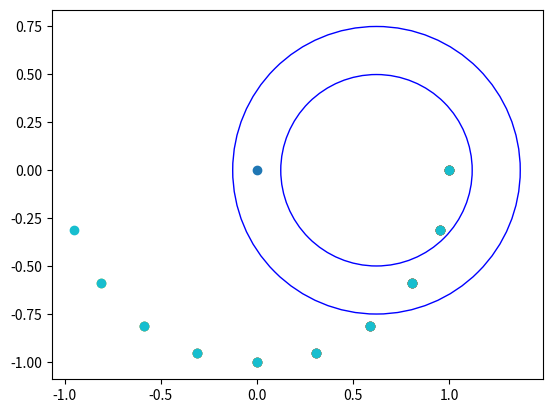

The matplotlib source for this figure:
"""
R = L / tan(steering_angle)
Circle Center = (-R, 0)

Obstacle = (rsin(theta), rcos(theta))

Angle from center to obstacle = tan(O_y / (O_x + R))
Dist from center to obstacle = sqrt((O_x + R)^2 + O_y^2)

Circum dist to obstacle = R * angle from center to obstacle
Time to hit obstacle = circum dist to obstacle / velocity
"""
import math
import matplotlib.pyplot as plt

VEHICLE_LENGTH = .3
VEHICLE_WIDTH = 0.25
AUTOBRAKE_TIME = 1 # .45
AUTOBRAKE_DISTANCE = .5

MIN_COLLISIONS_FOR_BRAKE = 1
LIDAR_HORIZONTAL_OFFSET = .035

steering_angle = -math.pi/7
velocity = 1

class LidarScan:
    def __init__(self, angle_min, angle_max, angle_increment, ranges):
        self.angle_min = angle_min
        self.angle_max = angle_max
        self.angle_increment = angle_increment
        self.ranges = ranges

def find_obstacles(data: LidarScan):
    turning_radius = VEHICLE_LENGTH / math.tan(steering_angle) if abs(steering_angle) > .01 else float('inf')

    if turning_radius == float('inf'):
        for i in range(len(data.ranges)):
            theta = (data.angle_min + i * data.angle_increment)
            r = data.ranges[i]
            x = r * math.sin(theta)
            y = r * math.cos(theta)

            if abs(x) < VEHICLE_WIDTH/2:
                dist_to_obstacle = y
                time_to_hit = dist_to_obstacle / velocity
                print(dist_to_obstacle, time_to_hit)
                if dist_to_obstacle <= AUTOBRAKE_DISTANCE or time_to_hit <= AUTOBRAKE_TIME:
                    print(f"Obstacle at ({x}, {y})")

    else:
        left_wheel_radius = turning_radius - VEHICLE_WIDTH/2
        right_wheel_radius = turning_radius + VEHICLE_WIDTH/2

        for i in range(len(data.ranges)):
            theta = (data.angle_min + i * data.angle_increment)
            r = data.ranges[i]
            x = r * math.sin(theta)
            y = r * math.cos(theta)

            dist_to_obstacle = math.sqrt((x + turning_radius)**2 + y**2)

            print("OBSTACLE: ", x, y)
            print(dist_to_obstacle)

            if right_wheel_radius < dist_to_obstacle < left_wheel_radius or left_wheel_radius < dist_to_obstacle < right_wheel_radius:
                print(f"Obstacle in path at ({x}, {y})")

                print(turning_radius)

                angle_from_center_to_obstacle = math.atan2(y, turning_radius + x)

                if angle_from_center_to_obstacle < 0:
                    angle_from_center_to_obstacle += 2 * math.pi
                
                angle_from_center_to_obstacle %= 2 * math.pi

                print(math.degrees(angle_from_center_to_obstacle))

                circum_dist_to_obstacle = turning_radius * angle_from_center_to_obstacle
                time_to_hit = circum_dist_to_obstacle / velocity

                print(circum_dist_to_obstacle, time_to_hit)

                if circum_dist_to_obstacle <= AUTOBRAKE_DISTANCE or time_to_hit <= AUTOBRAKE_TIME:
                    print(f"Obstacle at ({x}, {y})")


data = LidarScan(-math.pi/2, math.pi/2, math.pi/10, [-1, -1, -1, -1, -1, -1, -1, -1, -1, -1])

find_obstacles(data)

# Plot the lidar data and add the circle
fig, ax = plt.subplots()
x = []
y = []
for i in range(len(data.ranges)):
    theta = (data.angle_min + i * data.angle_increment)
    r = data.ranges[i]
    x.append(r * math.sin(theta))
    y.append(r * math.cos(theta))
    ax.scatter(x, y)

# Add a point at the origin
ax.scatter(0, 0)

# Set aspect ratio to be equal, ensuring square boundaries
ax.set_aspect('equal', adjustable='box')

# PLOT DATA
if abs(steering_angle) > .01:
    turning_radius = VEHICLE_LENGTH / math.tan(steering_angle)
    bigger_radius = turning_radius + VEHICLE_WIDTH/2
    smaller_radius = turning_radius - VEHICLE_WIDTH/2

    circle_center = (-turning_radius, 0)

    # Add the circle
    # ax.add_patch(plt.Circle(circle_center, turning_radius, color='r', fill=False))
    ax.add_patch(plt.Circle(circle_center, bigger_radius, color='b', fill=False))
    ax.add_patch(plt.Circle(circle_center, smaller_radius, color='b', fill=False))
else:
    center = (0, 0)
    left = (-VEHICLE_WIDTH/2, 0)
    right = (VEHICLE_WIDTH/2, 0)

    # Add lines for the vehicle at x = -VEHICLE_WIDTH/2 and x = VEHICLE_WIDTH/2
    ax.axvline(x=-VEHICLE_WIDTH/2, color='g', linestyle='--')
    ax.axvline(x=VEHICLE_WIDTH/2, color='g', linestyle='--')

# Show the plot
plt.show()

